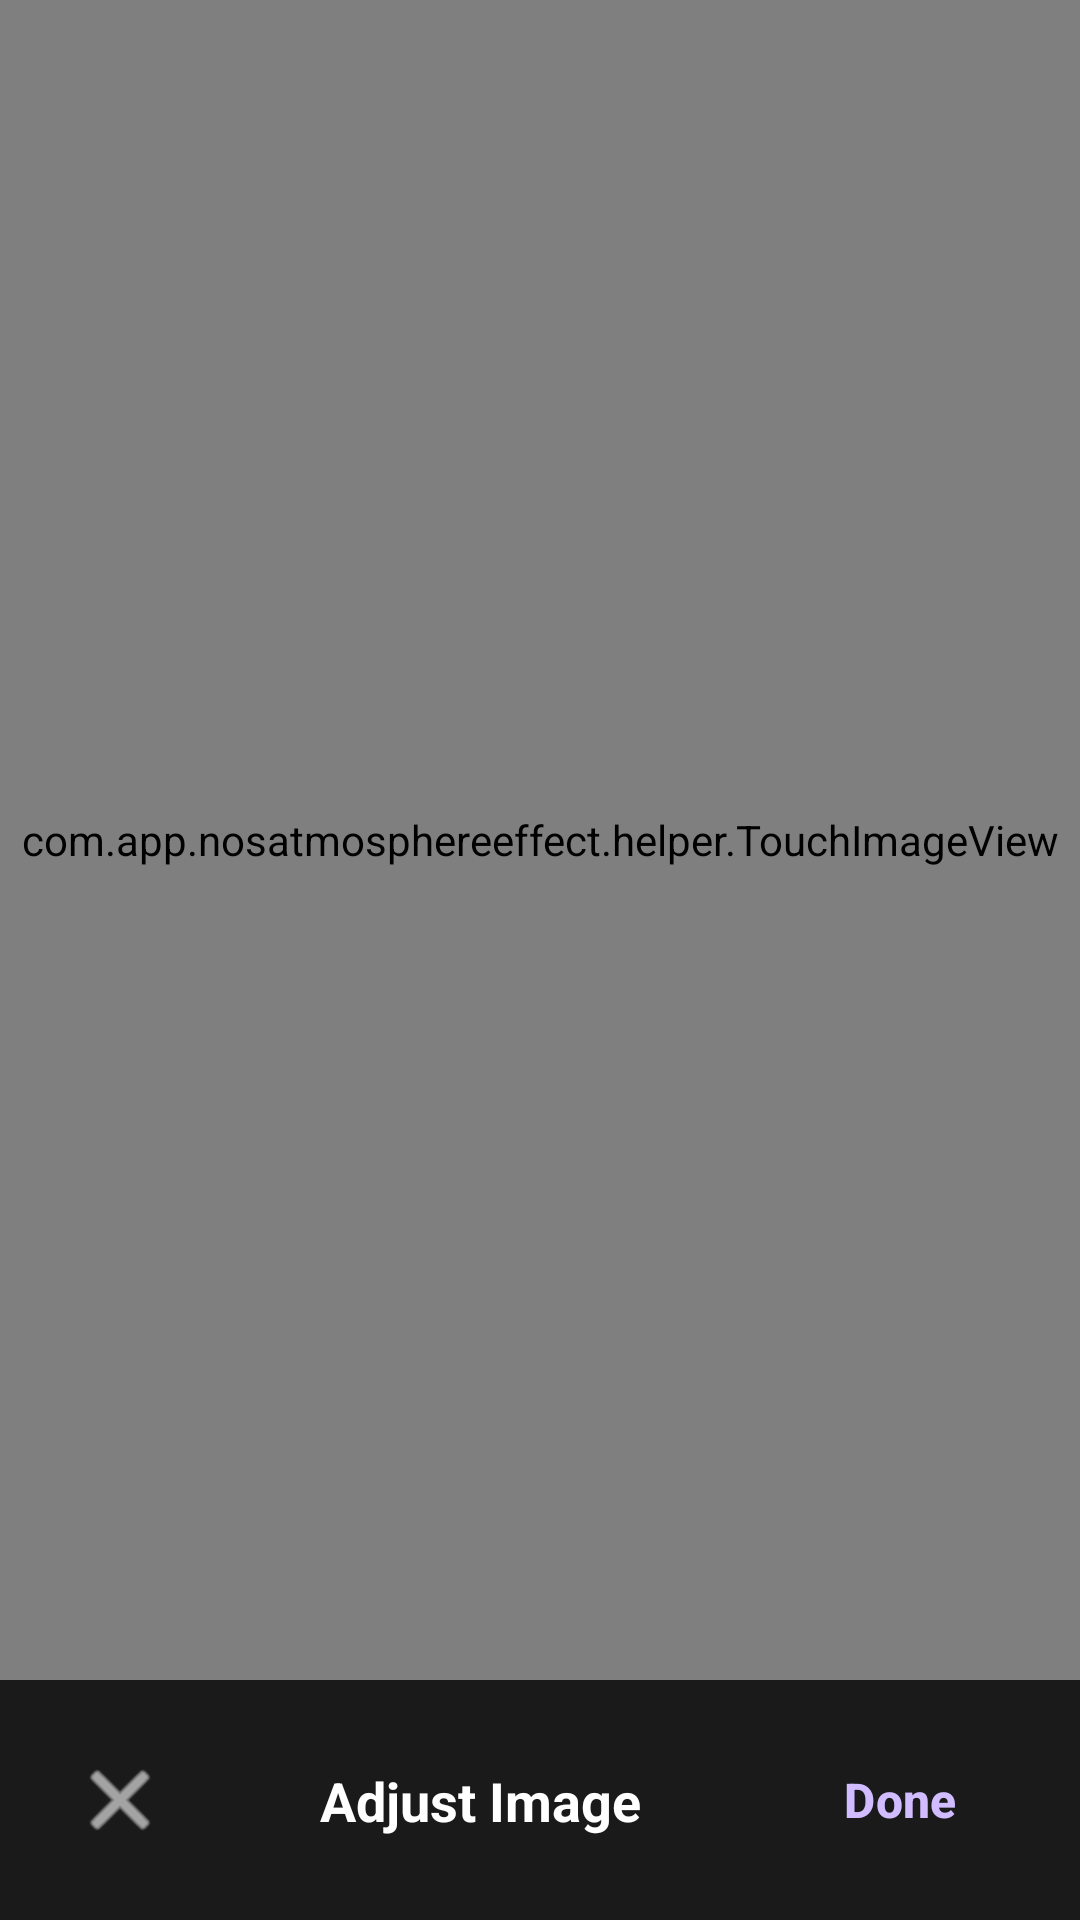

Reconstruct the res/layout file that produces this screen, plus the resources it refers to.
<!-- AndroidManifest.xml: application theme Theme.NOSAtmosphereEffect -->
<!-- res/layout/activity_crop_multi.xml -->
<?xml version="1.0" encoding="utf-8"?>
<androidx.constraintlayout.widget.ConstraintLayout
    xmlns:android="http://schemas.android.com/apk/res/android"
    xmlns:app="http://schemas.android.com/apk/res-auto"
    android:layout_width="match_parent"
    android:layout_height="match_parent"
    android:background="@color/black">

    <com.app.nosatmosphereeffect.helper.TouchImageView
        android:id="@+id/cropView"
        android:layout_width="match_parent"
        android:layout_height="match_parent"
        android:layout_marginBottom="80dp"
        app:layout_constraintTop_toTopOf="parent"
        app:layout_constraintBottom_toTopOf="@+id/bottomBar"
        app:layout_constraintStart_toStartOf="parent"
        app:layout_constraintEnd_toEndOf="parent"/>

    <androidx.constraintlayout.widget.ConstraintLayout
        android:id="@+id/bottomBar"
        android:layout_width="match_parent"
        android:layout_height="80dp"
        android:background="#1A1A1A"
        app:layout_constraintBottom_toBottomOf="parent">

        <ImageButton
            android:id="@+id/btnCancel"
            android:layout_width="48dp"
            android:layout_height="48dp"
            android:background="?attr/selectableItemBackgroundBorderless"
            android:src="@android:drawable/ic_menu_close_clear_cancel"
            app:tint="@color/white"
            app:layout_constraintStart_toStartOf="parent"
            app:layout_constraintTop_toTopOf="parent"
            app:layout_constraintBottom_toBottomOf="parent"
            android:layout_marginStart="16dp"/>

        <TextView
            android:layout_width="wrap_content"
            android:layout_height="wrap_content"
            android:text="Adjust Image"
            android:textColor="@color/white"
            android:textSize="18sp"
            android:textStyle="bold"
            app:layout_constraintStart_toEndOf="@id/btnCancel"
            app:layout_constraintEnd_toStartOf="@id/btnDone"
            app:layout_constraintTop_toTopOf="parent"
            app:layout_constraintBottom_toBottomOf="parent"/>

        <Button
            android:id="@+id/btnDone"
            style="@style/Widget.Material3.Button.TextButton"
            android:layout_width="wrap_content"
            android:layout_height="wrap_content"
            android:text="Done"
            android:textColor="@color/brand_primary"
            android:textSize="16sp"
            android:textStyle="bold"
            app:layout_constraintEnd_toEndOf="parent"
            app:layout_constraintTop_toTopOf="parent"
            app:layout_constraintBottom_toBottomOf="parent"
            android:layout_marginEnd="16dp"/>

    </androidx.constraintlayout.widget.ConstraintLayout>

</androidx.constraintlayout.widget.ConstraintLayout>
<!-- resources referenced by this layout -->
<resources>
  <color name="black">#000000</color>
  <color name="brand_primary">#D0BCFF</color>
  <color name="white">#FFFFFF</color>
  <style name="Theme.NOSAtmosphereEffect" parent="Theme.Material3.DayNight.NoActionBar">
          <item name="colorPrimary">@color/brand_primary</item>
          <item name="colorOnPrimary">@color/brand_on_primary</item>
          <item name="colorSecondary">@color/brand_primary</item>
          <item name="colorOnSecondary">@color/brand_on_primary</item>
          <item name="colorTertiary">@color/brand_primary</item>
          <item name="android:windowFullscreen">true</item>
          <item name="android:statusBarColor">@android:color/transparent</item>
          <item name="android:navigationBarColor">@android:color/transparent</item>
          <item name="android:windowLightStatusBar">false</item>
  
          <item name="android:colorBackground">@color/black</item>
          <item name="colorSurface">@color/black</item>
          <item name="colorSurfaceContainer">@color/black</item>
          <item name="colorSurfaceContainerHigh">@color/black</item>
  
          <item name="colorOnSurface">@color/white</item>
          <item name="colorOnSurfaceVariant">@color/white_alpha_70</item>
  
          <item name="android:alertDialogTheme">@style/Theme.NOSAtmosphereEffect.Dialog</item>
          <item name="materialAlertDialogTheme">@style/Theme.NOSAtmosphereEffect.Dialog</item>
      </style>
  <color name="brand_on_primary">#381E72</color>
  <color name="white_alpha_70">#B3FFFFFF</color>
  <style name="Theme.NOSAtmosphereEffect.Dialog" parent="ThemeOverlay.Material3.MaterialAlertDialog">
          <item name="colorPrimary">@color/brand_primary</item>
          <item name="colorSecondary">@color/brand_primary</item>
  
          <item name="android:background">@color/black</item>
          <item name="colorSurface">@color/black</item>
          <item name="colorSurfaceContainerHigh">@color/black</item>
  
          <item name="colorOnSurface">@color/white</item>
          <item name="android:textColorPrimary">@color/white</item>
          <item name="android:textColorSecondary">@color/white</item>
          <item name="android:textColorAlertDialogListItem">@color/white</item>
  
          <item name="shapeAppearanceMediumComponent">@style/Shape.Expressive.Dialog</item>
          <item name="shapeAppearanceSmallComponent">@style/Shape.Expressive.Button</item>
  
          <item name="buttonBarPositiveButtonStyle">@style/DialogButton.Apply</item>
          <item name="buttonBarNegativeButtonStyle">@style/DialogButton.Cancel</item>
      </style>
  <style name="Shape.Expressive.Dialog" parent="ShapeAppearance.Material3.MediumComponent">
          <item name="cornerFamily">rounded</item>
          <item name="cornerSize">28dp</item>
      </style>
  <style name="Shape.Expressive.Button" parent="ShapeAppearance.Material3.SmallComponent">
          <item name="cornerFamily">rounded</item>
          <item name="cornerSize">20dp</item>
      </style>
  <style name="DialogButton.Apply" parent="Widget.Material3.Button.TextButton">
          <item name="android:textColor">@color/brand_primary</item>
          <item name="android:textStyle">bold</item>
      </style>
  <style name="DialogButton.Cancel" parent="Widget.Material3.Button.TextButton">
          <item name="android:textColor">@color/white</item> </style>
</resources>
